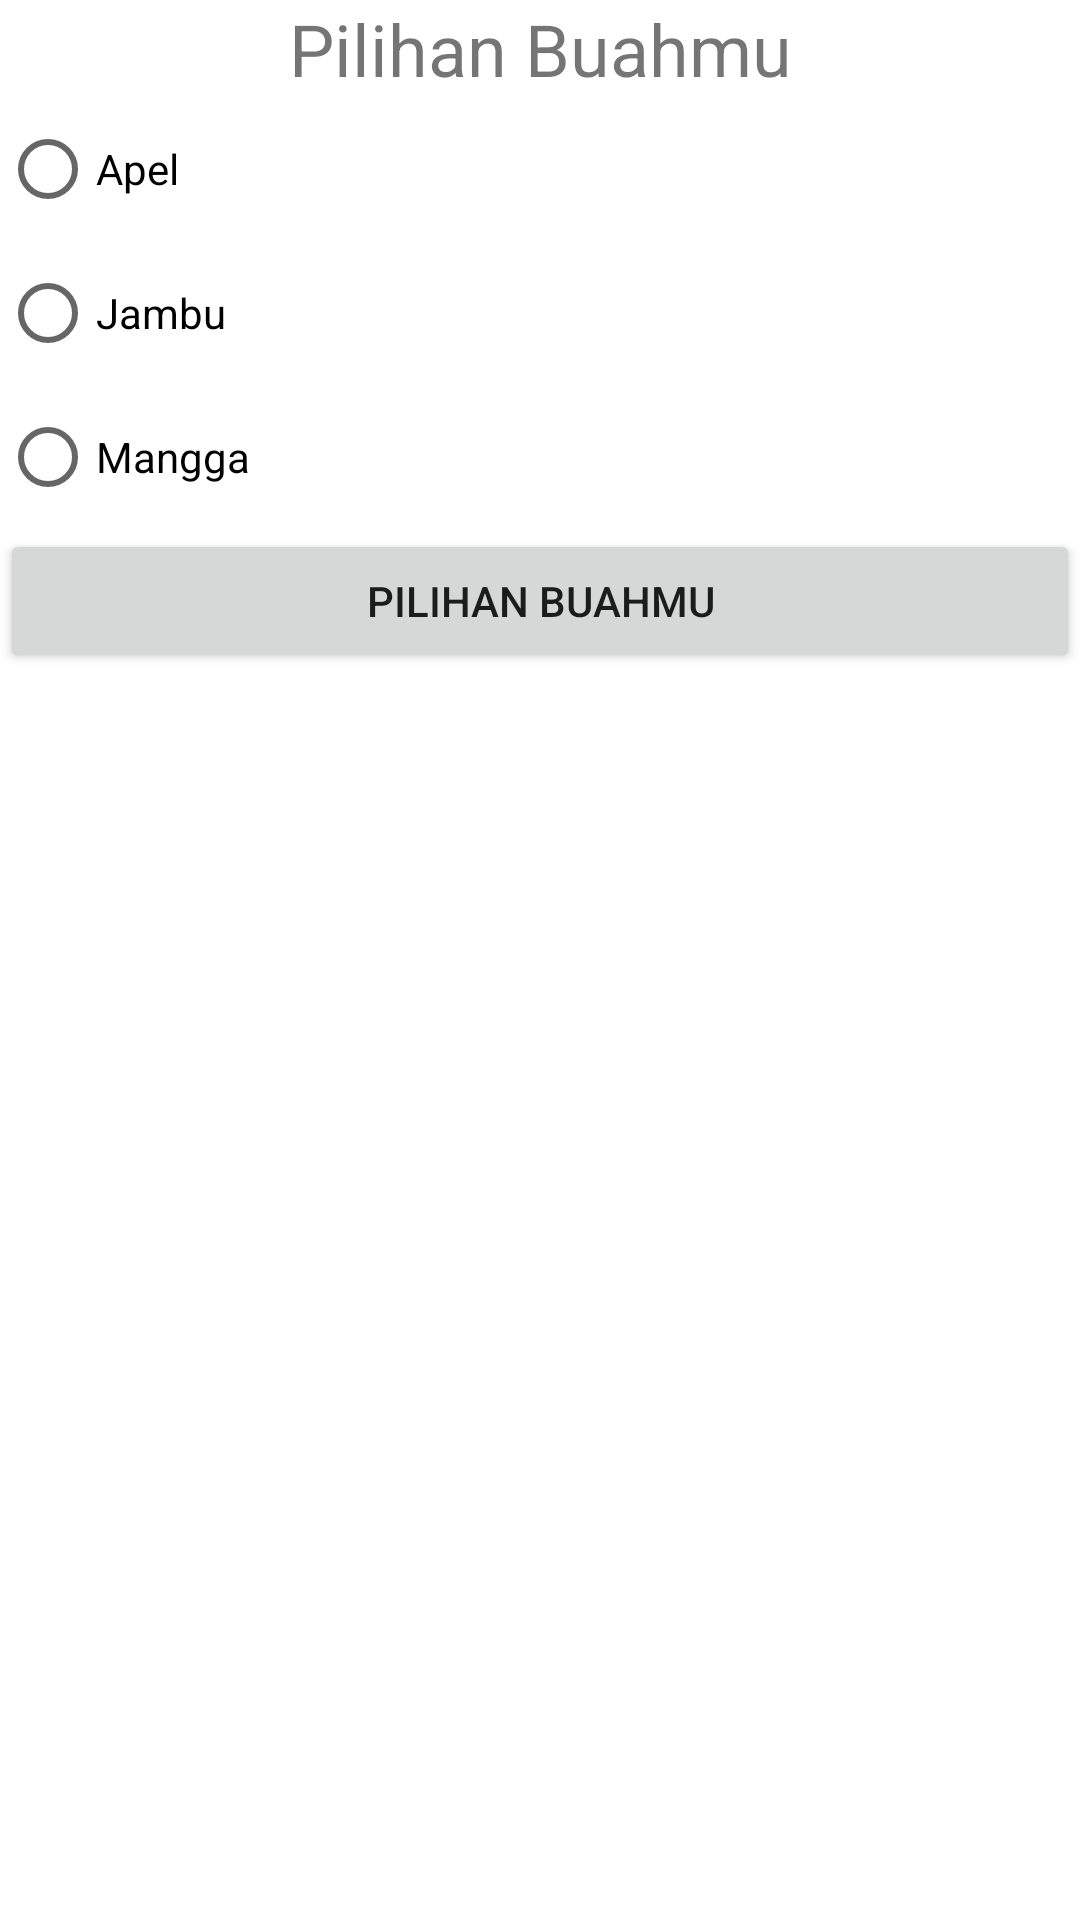

Write the Android layout XML for this screen, with the resource values it uses.
<!-- AndroidManifest.xml: application theme Theme.MyRevaIntent -->
<!-- res/layout/activity_move_for_result.xml -->
<?xml version="1.0" encoding="utf-8"?>
<LinearLayout xmlns:android="http://schemas.android.com/apk/res/android"
    xmlns:app="http://schemas.android.com/apk/res-auto"
    xmlns:tools="http://schemas.android.com/tools"
    android:layout_width="match_parent"
    android:layout_height="match_parent"
    tools:context=".MoveForResultActivity"
    android:orientation="vertical">

    <TextView
        android:layout_width="match_parent"
        android:layout_height="wrap_content"
        android:text="@string/choose"
        android:layout_marginBottom="@dimen/activity_vertical_margin"
        android:layout_marginLeft="@dimen/activity_horizontal_margin"
        android:layout_marginRight="@dimen/activity_horizontal_margin"
        android:textSize="24sp"
        android:gravity="center"/>
    <RadioGroup
        android:layout_width="match_parent"
        android:layout_height="wrap_content"
        android:id="@+id/rg_color"

        android:orientation="vertical">
    <RadioButton
        android:layout_width="match_parent"
        android:layout_height="wrap_content"
        android:id="@+id/rb_blue"
        android:text="@string/_blue"
        android:layout_marginBottom="@dimen/activity_vertical_margin"/>
    <RadioButton
        android:layout_width="match_parent"
        android:layout_height="wrap_content"
        android:id="@+id/rb_red"
        android:text="@string/_red"
        android:layout_marginBottom="@dimen/activity_vertical_margin"/>
    <RadioButton
        android:layout_width="match_parent"
        android:layout_height="wrap_content"
        android:id="@+id/rb_orange"
        android:text="@string/_orange"
        android:layout_marginBottom="@dimen/activity_vertical_margin"/>
    </RadioGroup>
    <Button
        android:layout_width="match_parent"
        android:layout_height="wrap_content"
        android:id="@+id/btn_choose"
        android:text="@string/choose"/>
</LinearLayout>
<!-- resources referenced by this layout -->
<resources>
  <string name="_blue">Apel</string>
  <string name="_orange">Mangga</string>
  <string name="_red">Jambu</string>
  <string name="choose">Pilihan Buahmu</string>
  <style name="Theme.MyRevaIntent" parent="Theme.MaterialComponents.DayNight.DarkActionBar">
          
          <item name="colorPrimary">@color/purple_500</item>
          <item name="colorPrimaryVariant">@color/purple_700</item>
          <item name="colorOnPrimary">@color/white</item>
          
          <item name="colorSecondary">@color/teal_200</item>
          <item name="colorSecondaryVariant">@color/teal_700</item>
          <item name="colorOnSecondary">@color/black</item>
          
          <item name="android:statusBarColor">?attr/colorPrimaryVariant</item>
          
      </style>
  <!-- not gathered from this repository: default colours our renderer supplied (Android Studio template values) -->
  <color name="purple_500">#FF6200EE</color>
  <color name="purple_700">#FF3700B3</color>
  <color name="teal_200">#FF03DAC5</color>
  <color name="teal_700">#FF018786</color>
  <color name="black">#FF000000</color>
  <color name="white">#FFFFFFFF</color>
</resources>
